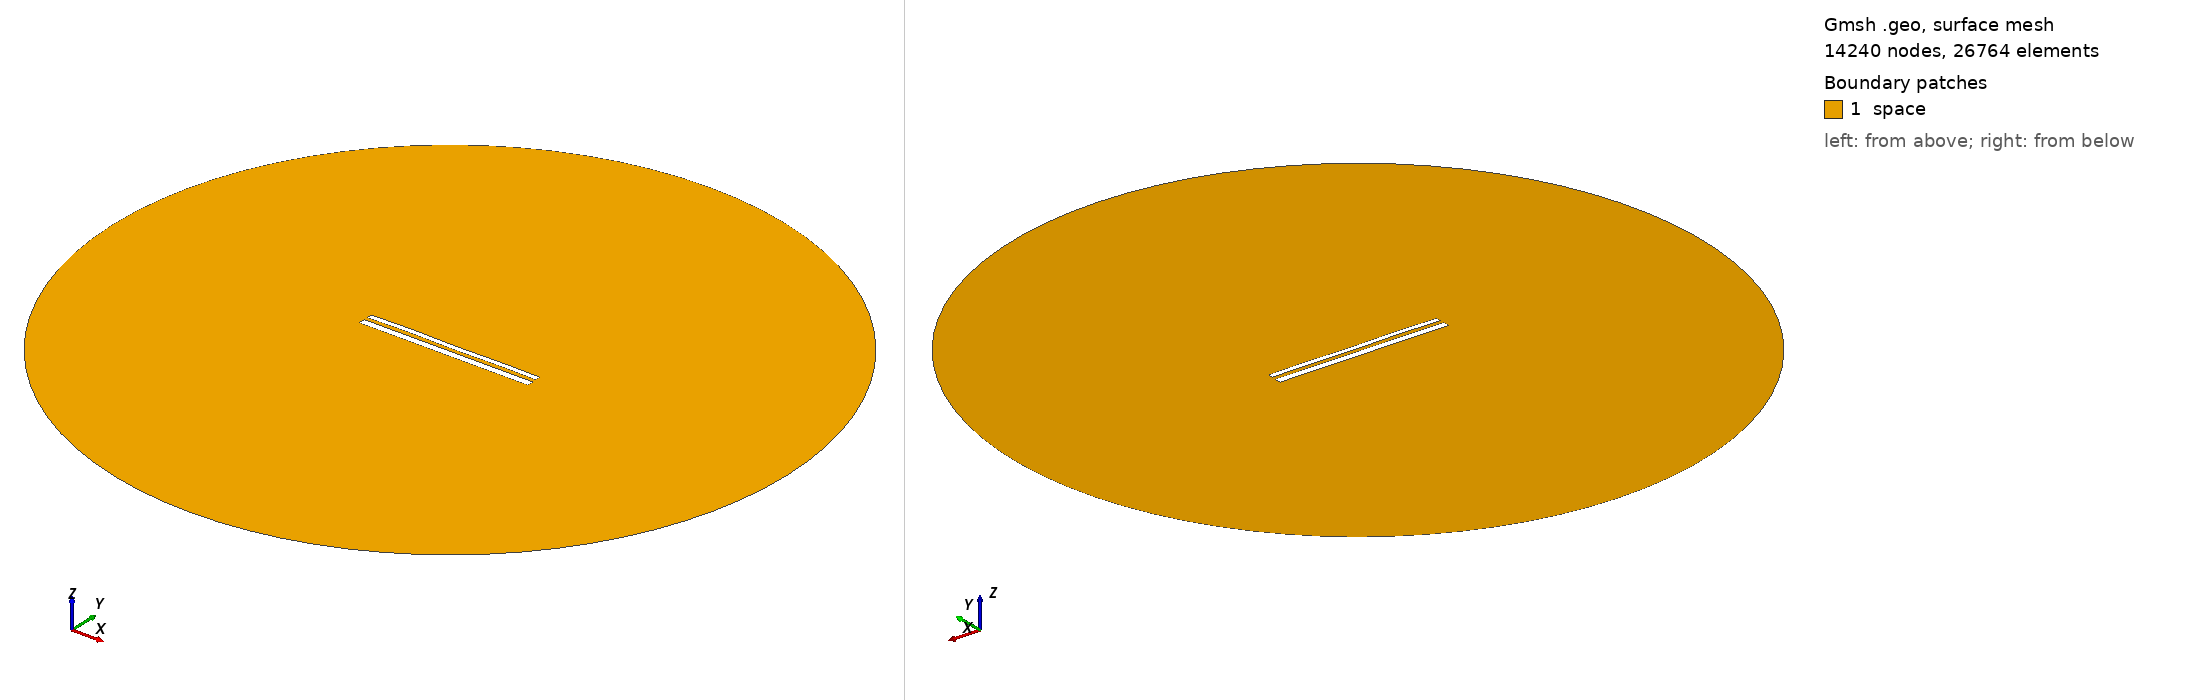

Gmsh geometry script, surface-meshed: 14240 nodes, 26764 surface elements. Boundary patches (legend numbers): 1 space. Left view from above one corner, right view from below the opposite corner. Legend entries are the model's physical surfaces. The drawing asked Gmsh for element sizes between 1% and 20% of the model's largest extent; the script's own settings can give other sizes.

=== 11220.geo (drawn) ===
//---------------------------------------
// Geometry kernel
//---------------------------------------

SetFactory("OpenCASCADE");



//---------------------------------------
// Parameters of the geometry
//---------------------------------------

// Overetch of the upper plate
overetch = 0.375;

// Distance between the plates
distance = 2.0;

// Discretization over the x axis (for the deformation)
nx = 50; 

// Length of the plate
L = 100 - overetch; 

// Number of modes
n = 4; 

// 1st mode coefficient
coeff(1) = 0.15;
beta(1) = 0.596864 * 3.1415926535 / L;

// 2nd mode coefficient
coeff(2) = 0.07499999999999998;
beta(2) = 1.49418 * 3.1415926535 / L;

// 3rd mode coefficient
coeff(3) = 0.07499999999999998;
beta(3) = 2.50025 * 3.1415926535 / L;

// 4th mode coefficient
coeff(4) = 0.15;
beta(4) = 3.49999 * 3.1415926535 / L;



//---------------------------------------
// Upper plate (deformed rectangle)
//---------------------------------------

// Coordiantes of the upper plate
xmin = -50;
xmax = 50 - overetch;

// Height of the upper plate
yheight = 4 - 2 * overetch;

// Indexes of the points
UpperID[] = {};
LowerID[] = {};
LeftID[] = {};
RightID[] = {};

// Point index
p = 1;

// Horizontal edges
For i In {1:nx}
    x = xmin + (i-1)*(xmax - xmin)/(nx-1);

    y_bottom = distance / 2 + overetch;
    For j In {1:n}
        C = (Cosh(beta(j)*L) + Cos(beta(j)*L)) / (Sinh(beta(j)*L) + Sin(beta(j)*L));
        y_bottom  = y_bottom + coeff(j) * (Cosh(beta(j)*(x+50)) - Cos(beta(j)*(x+50)) - C * (Sinh(beta(j)*(x+50)) - Sin(beta(j)*(x+50))));
    EndFor

    y_top = y_bottom + yheight;

    Point(p) = {x, y_top, 0, 1.0};
    UpperID[i] = p;
    p = p + 1;

    Point(p) = {x, y_bottom, 0, 1.0};
    LowerID[i] = p;
    p = p + 1;
EndFor

// Create point lists
UpperPts[] = {}; LowerPts[] = {};
For i In {1:nx}
  UpperPts[] += {UpperID[i]};
  LowerPts[] += {LowerID[i]};
EndFor

// Build splines
Spline(1) = {UpperPts[]};
Spline(2) = {LowerPts[]};
Line(3) = {LowerPts[nx-1], UpperPts[nx-1]};
Line(4) = {LowerPts[0], UpperPts[0]};

// Build the plane surface
Curve Loop(1) = {2, 3, -1, -4};
Plane Surface(1) = {1};



//---------------------------------------
// Lower plate (rectangle)
//---------------------------------------

// Vertices
Point(1001) = {-50, -1, 0, 1.0};
Point(1002) = { 50, -1, 0, 1.0};
Point(1003) = { 50,  -5, 0, 1.0};
Point(1004) = {-50,  -5, 0, 1.0};

// Edges
Line(5) = {1001, 1002};
Line(6) = {1002, 1003};
Line(7) = {1003, 1004};
Line(8) = {1004, 1001};

// Plane surface
Line Loop(2) = {5, 6, 7, 8};
Plane Surface(2) = {2}; 



//---------------------------------------
// Outer (fictious) boundary
//---------------------------------------

// Points
Point(1005) = {0, 0, 0};       // Center
Point(1006) = {200, 0, 0};     // Start point
Point(1007) = {0, 200, 0};     // 90 degrees
Point(1008) = {-200, 0, 0};    // 180 degrees
Point(1009) = {0, -200, 0};    // 270 degrees

// Circle arcs (each needs start, center, end)
Circle(9) = {1006, 1005, 1007};
Circle(10) = {1007, 1005, 1008};
Circle(11) = {1008, 1005, 1009};
Circle(12) = {1009, 1005, 1006};

// Plane surface for the entire domain
Curve Loop(3) = {9, 10, 11, 12};
Surface(3) = {3};

// Subtract the plates from the whole domain to obtain the actual domain where we want to solve the equations
BooleanDifference{ Surface{3}; Delete; }{ Surface{1}; Surface{2}; Delete; }




//---------------------------------------
// Transfinite Lines/Curves
//---------------------------------------

// Set the number of points on the boundaries
r = 7;

// Plates
Transfinite Curve {1, 2} = 50*r Using Progression 1;
Transfinite Curve {3, 4} = 2*r Using Progression 1;
Transfinite Line {5, 7} = 50*r Using Progression 1;
Transfinite Line {6, 8} = 2*r Using Progression 1;

// Outer boundary
Transfinite Line {9, 10, 11, 12} = 20 Using Progression 1;



//---------------------------------------
// Physical groups
//---------------------------------------                

// Physical curves (boundaries)
Physical Line("force_segment", 10) = {2};
Physical Line("upper_plate", 11) = {1, 3, 4};
Physical Line("lower_plate", 12) = {5, 6, 7, 8};
Physical Line("boundary", 20) = {9, 10, 11, 12};

// Physical Surfaces
Physical Surface("space", 30) = {3};



//---------------------------------------
// 6. Generate the Mesh
//---------------------------------------

// 2D mesh generation
Mesh 2;
